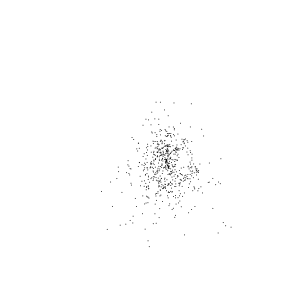

Values plotted in this chart, from the file beside it:
, Word, x_val, y_val
0, midwinter, 0.03934, 1.503
1, spring, 0.8798, 3.329
2, season, -1.574, 3.201
3, sempiternal, -0.473, 2.136
4, though, -2.093, 4.01
5, sodden, -0.5281, 2.384
6, towards, -1.389, 2.44
7, sundown, -0.7756, 1.974
8, suspended, -0.6291, 2.011
9, time, -0.85, 4.564
10, pole, -0.8517, 1.687
11, tropic, -0.6142, 1.202
12, short, -0.3102, 0.9208
13, day, -2.526, 0.8572
14, brightest, 0.4059, 0.04243
15, frost, 0.751, -0.2519
16, fire, 3.245, -1.14
17, brief, 1.211, -0.4912
18, sun, 1.517, -0.6603
19, flame, 4.037, -1.849
20, ice, 1.777, -0.5856
21, pond, 1.662, -0.4485
22, ditch, 1.461, -0.3215
23, windless, 1.076, -0.106
24, cold, 0.9935, 0.5514
25, heart, 0.6212, 0.09897
26, heat, 0.4913, 0.2645
27, reflecting, 0.5187, 0.3298
28, watery, 0.4533, 0.4702
29, mirror, 0.4347, 0.6612
30, glare, 0.4829, 0.6833
31, blindness, 0.445, 0.7951
32, early, 0.4972, 0.8845
33, afternoon, 0.7233, 3.317
34, glow, 0.4787, 0.8498
35, intense, 0.3708, 0.7904
36, blaze, 0.2415, 0.6668
37, branch, 0.1431, 0.516
38, brazier, 0.1891, 0.3203
39, stir, 0.1558, 0.2785
40, dumb, 0.2746, 0.3015
41, spirit, 0.266, -0.1716
42, wind, -0.6027, 1.238
43, pentecostal, 0.1611, 0.697
44, dark, -0.309, -0.58
45, year, 0.2393, 1.778
46, melting, 0.3965, 0.9778
47, freezing, 0.3329, 0.8494
48, soul, 0.5455, 0.8734
49, sap, 0.8212, 0.8733
50, quiver, 1.163, 0.8432
51, earth, 1.83, 0.2725
52, smell, 2.874, 3.033
53, living, 2.282, 2.73
54, thing, 5.293, 2.587
55, covenant, 1.022, 1.858
56, hedgerow, -0.06716, 0.9095
57, blanched, 0.4468, 1.031
58, hour, 1.072, -0.3871
59, transitory, 0.1152, -0.01611
... 542 more rows
